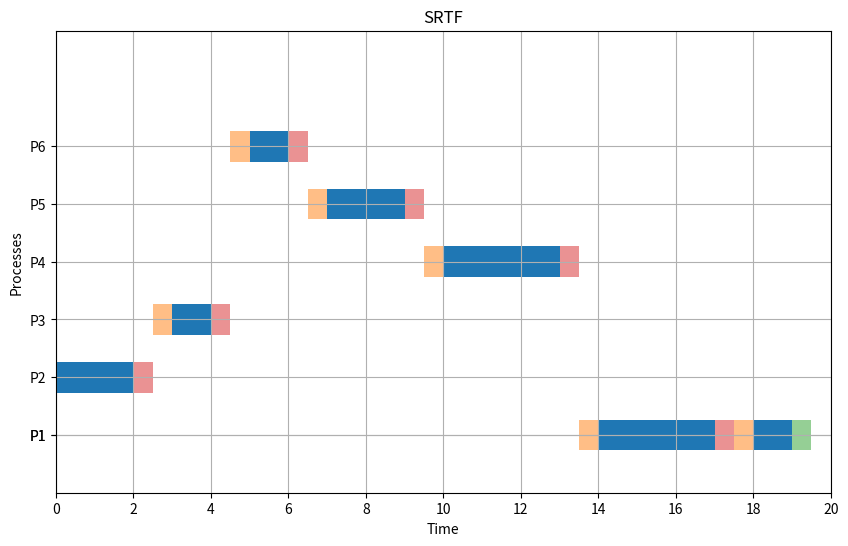

The matplotlib source for this figure:
import matplotlib.pyplot as plt
from collections import deque


def average(lst):
    return sum(lst) / len(lst)


def find_shortest_process(arrived_processes, cbt1):
    shortest_process = None
    shortest_time = float('inf')

    for process in arrived_processes:
        if cbt1[process] < shortest_time:
            shortest_time = cbt1[process]
            shortest_process = process

    return shortest_process


def srtf(p, at, cbt, cs, quantum):
    current_time = 0
    WT = [0] * p
    TT = [0] * p
    RT = [0] * p
    first_run = [False] * p

    cbt1 = cbt.copy()
    timeline = []
    completed = [False] * p
    completed_count = 0
    current_running_time = [0] * p

    while completed_count < p:
        arrived_processes = deque()
        for i in range(p):
            if at[i] <= current_time and not completed[i] and cbt1[i] > 0:
                arrived_processes.append(i)

        if len(arrived_processes) == 0:
            next_arrival = float('inf')
            for i in range(p):
                if not completed[i]:
                    next_arrival = min(next_arrival, at[i])

            current_time = next_arrival
            continue

        current_process = find_shortest_process(arrived_processes, cbt1)

        if not first_run[current_process]:
            RT[current_process] = current_time - at[current_process]
            first_run[current_process] = True

        if current_running_time[current_process] >= quantum:
            # Perform context switch and find next shortest process
            current_time += cs
            current_running_time[current_process] = 0

            arrived_processes.clear()
            for i in range(p):
                if at[i] <= current_time and not completed[i] and cbt1[i] > 0:
                    arrived_processes.append(i)

            if len(arrived_processes) == 0:
                continue

            current_process = find_shortest_process(arrived_processes, cbt1)

        execution_time = min(quantum - current_running_time[current_process], cbt1[current_process])

        current_time += execution_time
        cbt1[current_process] -= execution_time
        current_running_time[current_process] += execution_time

        timeline.append((current_process + 1, current_time - execution_time, current_time))

        if cbt1[current_process] == 0:
            completed[current_process] = True
            completed_count += 1
            current_running_time[current_process] = 0

            TT[current_process] = current_time - at[current_process]
            WT[current_process] = TT[current_process] - cbt[current_process]
            current_time += cs

    return WT, TT, RT, timeline

def plot_gantt_srtf(timeline, cs):
    fig, ax = plt.subplots(figsize=(10, 6))
    half_cs = cs / 2  # Compute half of CS time

    for i, process in enumerate(timeline):
        index, start, end = process
        y_pos = index * 1.5  # Increase vertical spacing between processes

        # Draw the process bar in blue
        ax.broken_barh([(start, end - start)], (y_pos - 0.4, 0.8), facecolors='tab:blue')

        # Draw the second half of CS at the end of the current process
        if cs > 0 and i < len(timeline) - 1:
            cs_start = end
            ax.broken_barh([(cs_start, half_cs)], (y_pos - 0.4, 0.8), facecolors='tab:red', alpha=0.5)

        # Draw the first half of CS at the start of the next process
        if cs > 0 and i < len(timeline) - 1:
            next_start = timeline[i + 1][1]
            cs_start_next = next_start - half_cs
            ax.broken_barh([(cs_start_next, half_cs)], ((timeline[i + 1][0] * 1.5) - 0.4, 0.8), facecolors='tab:orange', alpha=0.5)

    # Add CS time at the end of the last process
    if cs > 0:
        last_process_end = timeline[-1][2]
        ax.broken_barh([(last_process_end, half_cs)], (y_pos - 0.4, 0.8), facecolors='tab:green', alpha=0.5)

    ax.set_ylim(0, (len(timeline) + 1) * 1.5)
    ax.set_xlim(0, max(t[2] for t in timeline) + cs)
    ax.set_xlabel("Time")
    ax.set_ylabel("Processes")
    ax.set_yticks([t[0] * 1.5 for t in timeline])
    ax.set_yticklabels([f"P{t[0]}" for t in timeline])
    ax.grid(True)
    max_time = max(t[2] for t in timeline) + cs
    ax.set_xticks(range(0, max_time + 1, 2))
    plt.title("SRTF")
    plt.show()

# Test the algorithm
p = 6
at = [0, 0, 1, 1,2, 2]
cbt = [4, 2, 1, 3, 2, 1]
cs = 1
q = 3

a, b, c, timeline = srtf(p, at, cbt, cs, q)
print("WT:", a)
print("TT:", b)
print("RT: ", c)
wtbar = average(a)
ttbar = average(b)
rtbar = average(c)
print("Average of WT: ", wtbar)
print("Average of TT: ", ttbar)
print("Average of RT: ", rtbar)

plot_gantt_srtf(timeline, cs)
